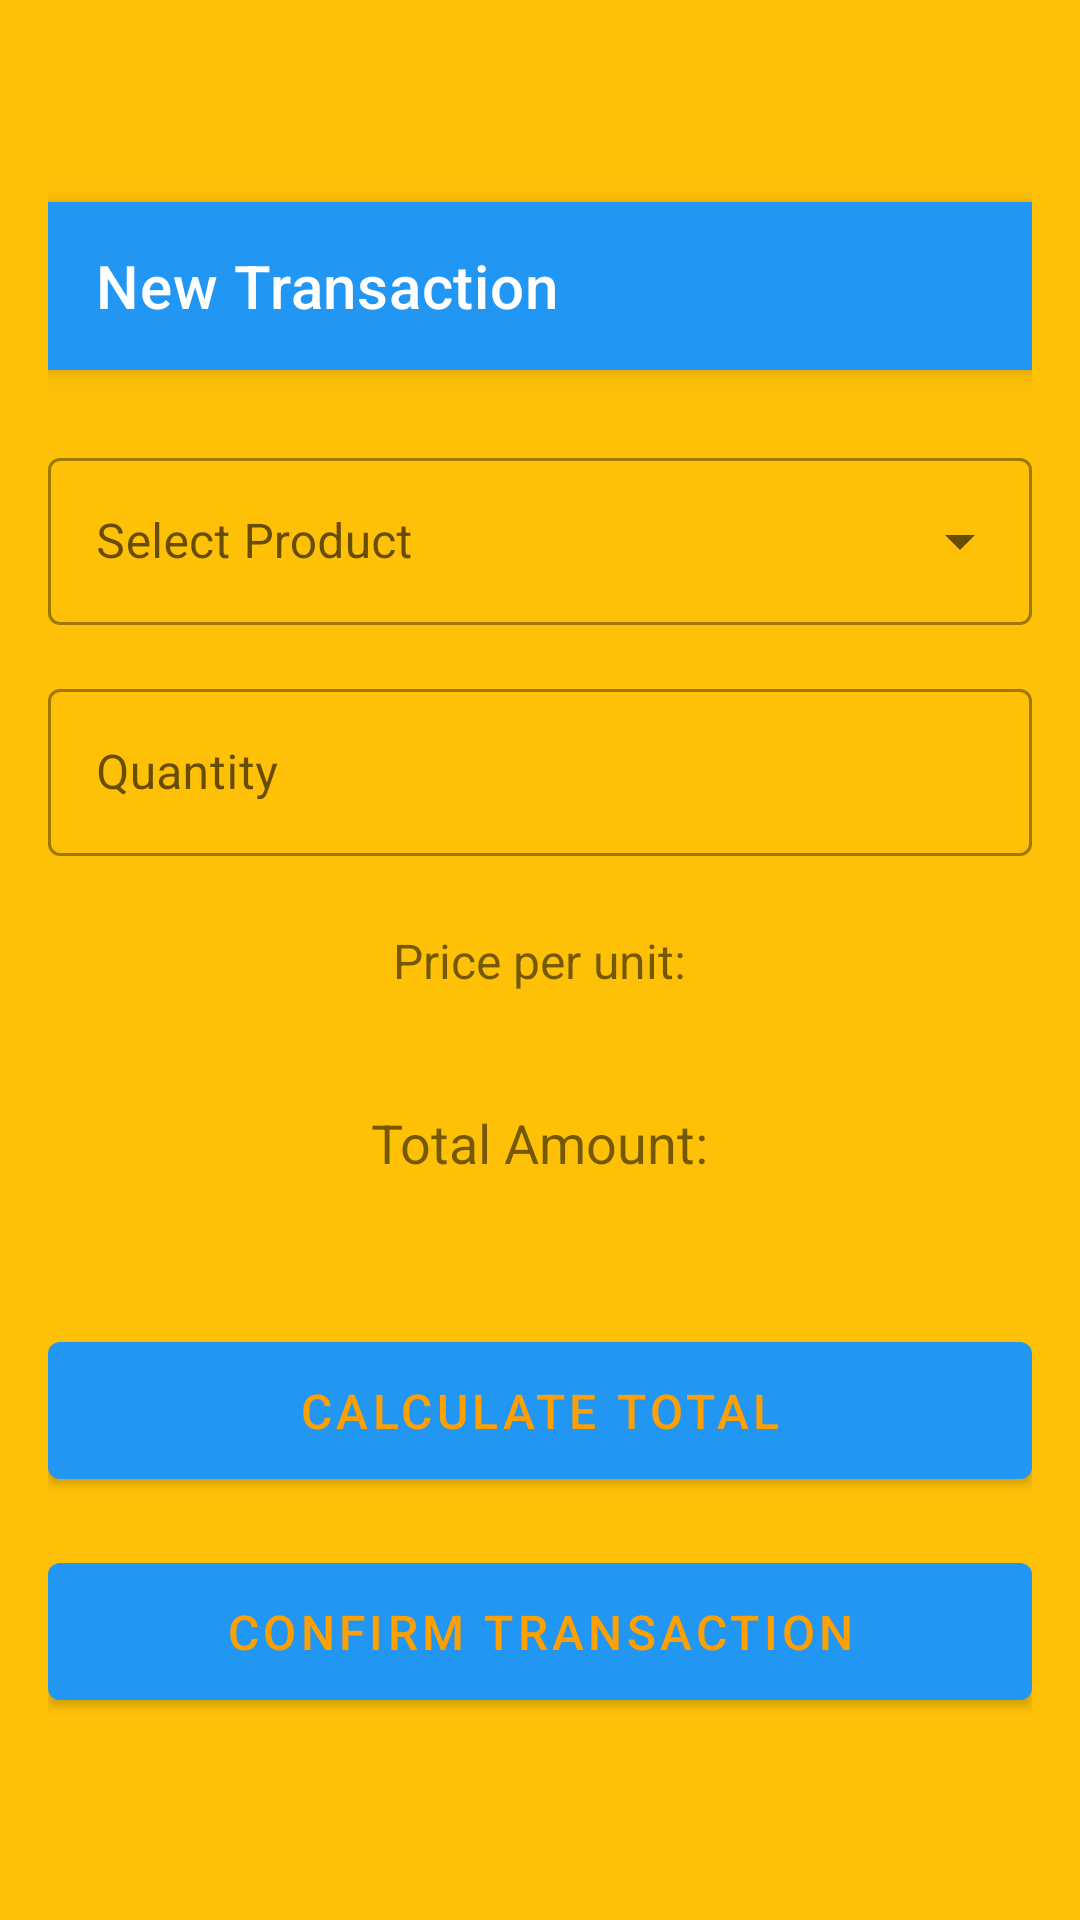

Produce the Android XML layout that renders to this screen, including the resource entries it uses.
<!-- AndroidManifest.xml: application theme Theme.TechGear -->
<!-- res/layout/activity_transaction.xml -->
<?xml version="1.0" encoding="utf-8"?>
<LinearLayout
    xmlns:android="http://schemas.android.com/apk/res/android"
    xmlns:app="http://schemas.android.com/apk/res-auto"
    android:layout_width="match_parent"
    android:layout_height="match_parent"
    android:orientation="vertical"
    android:background="@color/accent"
    android:gravity="center"
    android:padding="16dp">

    <com.google.android.material.appbar.MaterialToolbar
        android:id="@+id/toolbar"
        android:layout_width="match_parent"
        android:layout_height="?attr/actionBarSize"
        android:background="?attr/colorPrimary"
        android:elevation="4dp"
        android:theme="@style/ThemeOverlay.MaterialComponents.Dark.ActionBar"
        app:layout_constraintTop_toTopOf="parent"
        app:title="New Transaction" />

    <com.google.android.material.textfield.TextInputLayout
        android:id="@+id/tilProduct"
        style="@style/Widget.MaterialComponents.TextInputLayout.OutlinedBox.ExposedDropdownMenu"
        android:layout_width="match_parent"
        android:layout_height="wrap_content"
        android:layout_marginTop="24dp"
        android:hint="Select Product"
        app:layout_constraintTop_toBottomOf="@id/toolbar">

        <AutoCompleteTextView
            android:id="@+id/actvProduct"
            android:layout_width="match_parent"
            android:layout_height="wrap_content"
            android:inputType="none" />

    </com.google.android.material.textfield.TextInputLayout>

    <com.google.android.material.textfield.TextInputLayout
        android:id="@+id/tilQuantity"
        style="@style/Widget.MaterialComponents.TextInputLayout.OutlinedBox"
        android:layout_width="match_parent"
        android:layout_height="wrap_content"
        android:layout_marginTop="16dp"
        android:hint="Quantity"
        app:layout_constraintTop_toBottomOf="@id/tilProduct">

        <com.google.android.material.textfield.TextInputEditText
            android:id="@+id/etQuantity"
            android:layout_width="match_parent"
            android:layout_height="wrap_content"
            android:inputType="number" />

    </com.google.android.material.textfield.TextInputLayout>

    <TextView
        android:id="@+id/tvPriceLabel"
        android:layout_width="wrap_content"
        android:layout_height="wrap_content"
        android:layout_marginTop="24dp"
        android:text="Price per unit:"
        android:textSize="16sp"
        app:layout_constraintStart_toStartOf="parent"
        app:layout_constraintTop_toBottomOf="@id/tilQuantity" />

    <TextView
        android:id="@+id/tvPrice"
        android:layout_width="wrap_content"
        android:layout_height="wrap_content"
        android:layout_marginStart="8dp"
        android:textSize="16sp"
        android:textStyle="bold"
        app:layout_constraintBottom_toBottomOf="@id/tvPriceLabel"
        app:layout_constraintStart_toEndOf="@id/tvPriceLabel"
        app:layout_constraintTop_toTopOf="@id/tvPriceLabel" />

    <TextView
        android:id="@+id/tvTotalLabel"
        android:layout_width="wrap_content"
        android:layout_height="wrap_content"
        android:layout_marginTop="16dp"
        android:text="Total Amount:"
        android:textSize="18sp"
        app:layout_constraintStart_toStartOf="parent"
        app:layout_constraintTop_toBottomOf="@id/tvPriceLabel" />

    <TextView
        android:id="@+id/tvTotal"
        android:layout_width="wrap_content"
        android:layout_height="wrap_content"
        android:layout_marginStart="8dp"
        android:textSize="18sp"
        android:textStyle="bold"
        app:layout_constraintBottom_toBottomOf="@id/tvTotalLabel"
        app:layout_constraintStart_toEndOf="@id/tvTotalLabel"
        app:layout_constraintTop_toTopOf="@id/tvTotalLabel" />

    <com.google.android.material.button.MaterialButton
        android:id="@+id/btnCalculate"
        android:layout_width="match_parent"
        android:layout_height="wrap_content"
        android:layout_marginTop="24dp"
        android:padding="12dp"
        android:text="Calculate Total"
        android:textSize="16sp"
        app:layout_constraintTop_toBottomOf="@id/tvTotalLabel" />

    <com.google.android.material.button.MaterialButton
        android:id="@+id/btnConfirm"
        android:layout_width="match_parent"
        android:layout_height="wrap_content"
        android:layout_marginTop="16dp"
        android:padding="12dp"
        android:text="Confirm Transaction"
        android:textSize="16sp"
        app:layout_constraintTop_toBottomOf="@id/btnCalculate" />

</LinearLayout>
<!-- resources referenced by this layout -->
<resources>
  <color name="accent">#FFC107</color>
  <style name="Theme.TechGear" parent="Theme.MaterialComponents.DayNight.NoActionBar">
          <item name="colorPrimary">@color/primary</item>
          <item name="colorPrimaryVariant">@color/primary_dark</item>
          <item name="colorOnPrimary">@color/accent_dark</item>
          <item name="colorSecondary">@color/accent</item>
          <item name="colorSecondaryVariant">@color/accent_dark</item>
          <item name="colorOnSecondary">@color/black</item>
          <item name="android:statusBarColor">?attr/colorPrimaryVariant</item>
      </style>
  <color name="primary">#2196F3</color>
  <color name="primary_dark">#1976D2</color>
  <color name="accent_dark">#FFA000</color>
  <color name="black">#FF000000</color>
</resources>
